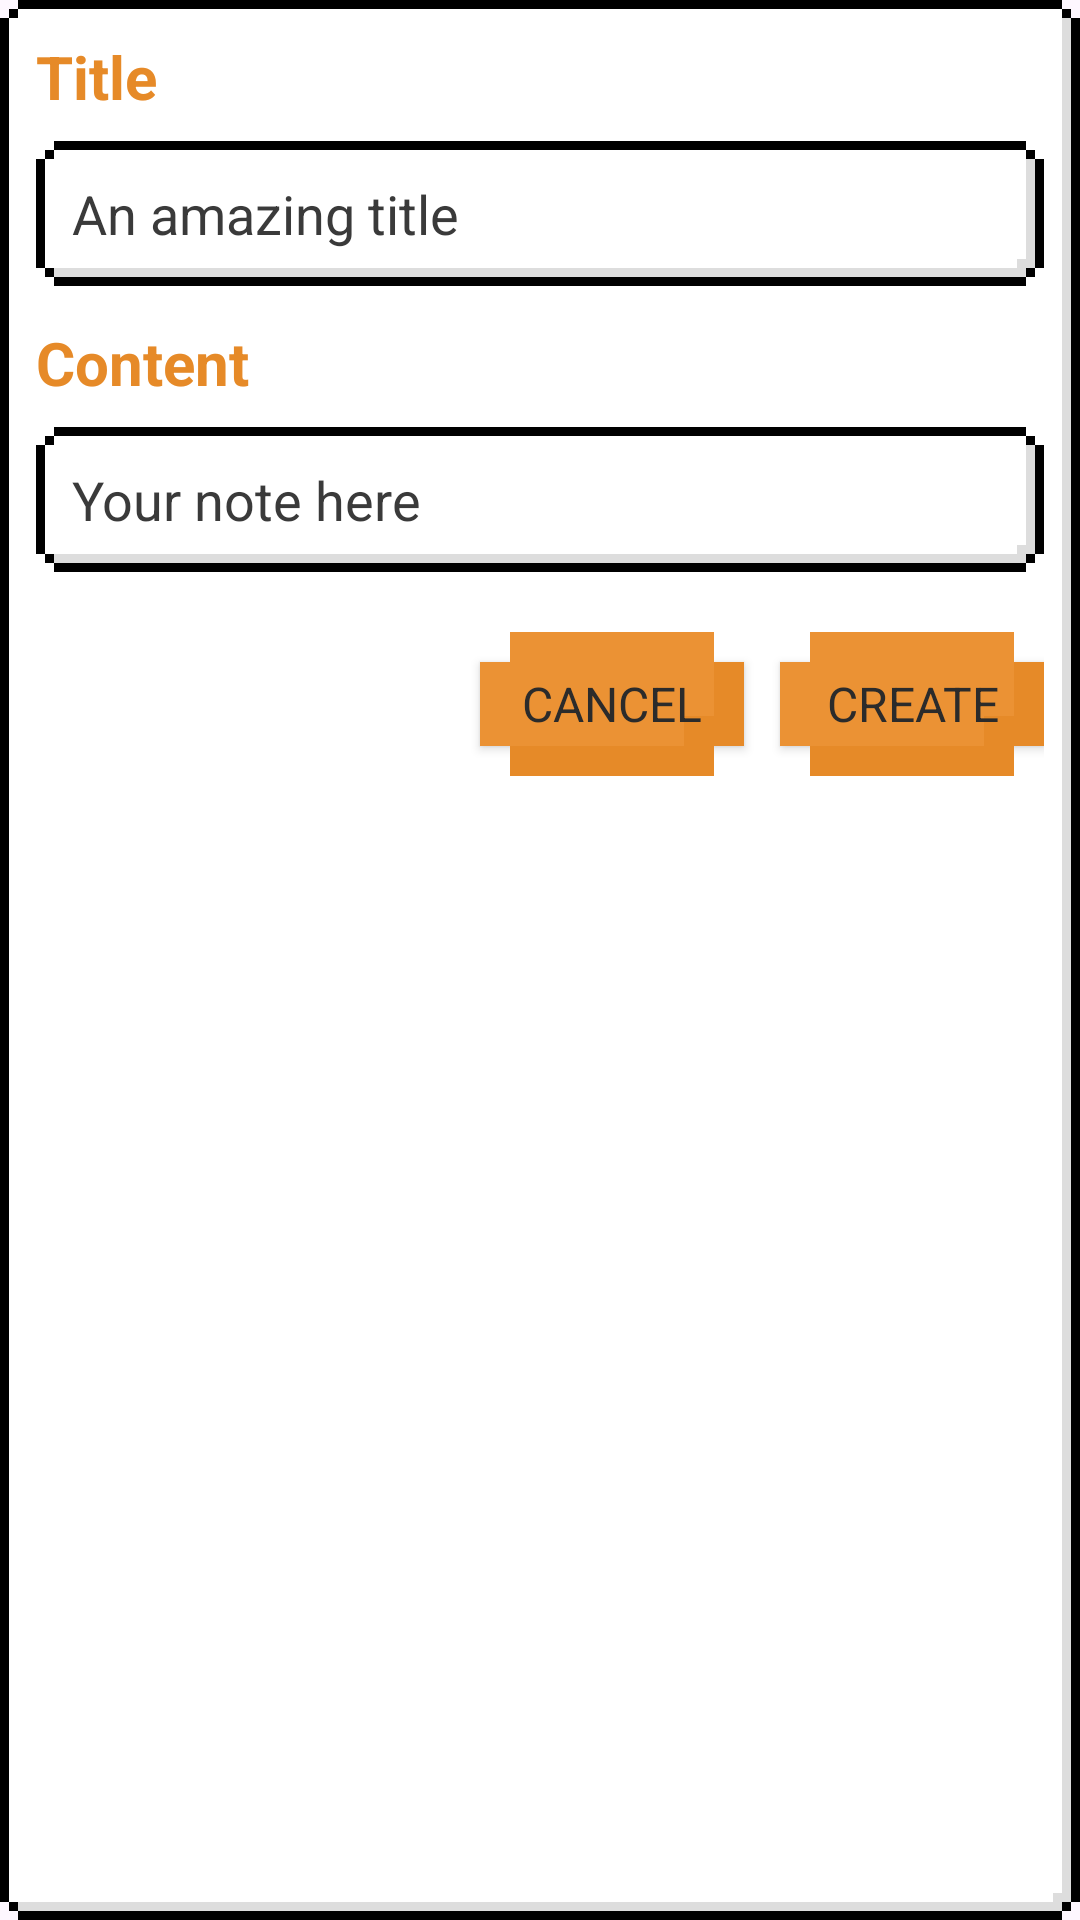

Reconstruct the res/layout file that produces this screen, plus the resources it refers to.
<!-- AndroidManifest.xml: application theme Theme.FPL -->
<!-- res/layout/notes_list_add.xml -->
<?xml version="1.0" encoding="utf-8"?>
<androidx.appcompat.widget.LinearLayoutCompat xmlns:android="http://schemas.android.com/apk/res/android"
    android:layout_width="match_parent"
    android:layout_height="wrap_content"
    android:background="@drawable/article_background"
    android:orientation="vertical"
    android:padding="12dp">

    <androidx.appcompat.widget.AppCompatTextView
        android:layout_width="wrap_content"
        android:layout_height="wrap_content"
        android:layout_marginBottom="8dp"
        android:text="Title"
        android:textColor="@color/primary_dimmed"
        android:textSize="20sp"
        android:textStyle="bold" />

    <androidx.appcompat.widget.AppCompatEditText
        android:id="@+id/note_dialog_title"
        android:layout_width="match_parent"
        android:layout_height="wrap_content"
        android:background="@drawable/article_background"
        android:hint="An amazing title"
        android:padding="12dp"
        android:textColor="@color/background"
        android:textColorHint="@color/background_light" />

    <androidx.appcompat.widget.AppCompatTextView
        android:layout_width="wrap_content"
        android:layout_height="wrap_content"
        android:layout_marginTop="12dp"
        android:layout_marginBottom="8dp"
        android:text="Content"
        android:textColor="@color/primary_dimmed"
        android:textSize="20sp"
        android:textStyle="bold" />

    <androidx.appcompat.widget.AppCompatEditText
        android:id="@+id/note_dialog_content"
        android:layout_width="match_parent"
        android:layout_height="wrap_content"
        android:background="@drawable/article_background"
        android:hint="Your note here"
        android:inputType="text|textMultiLine"
        android:padding="12dp"
        android:textColor="@color/background"
        android:textColorHint="@color/background_light" />

    <androidx.appcompat.widget.LinearLayoutCompat
        android:layout_width="match_parent"
        android:layout_height="wrap_content"
        android:layout_marginTop="20dp"
        android:gravity="end">

        <androidx.appcompat.widget.AppCompatButton
            android:id="@+id/note_dialog_btn_cancel"
            android:layout_width="wrap_content"
            android:layout_height="wrap_content"
            android:background="@drawable/badge_light"
            android:padding="8dp"
            android:text="Cancel"
            android:textColor="@color/background"
            android:textSize="16sp" />

        <androidx.appcompat.widget.AppCompatButton
            android:id="@+id/note_dialog_btn_create"
            android:layout_width="wrap_content"
            android:layout_height="wrap_content"
            android:layout_marginLeft="12dp"
            android:background="@drawable/badge_light"
            android:padding="8dp"
            android:text="Create"
            android:textColor="@color/background"
            android:textSize="16sp" />
    </androidx.appcompat.widget.LinearLayoutCompat>
</androidx.appcompat.widget.LinearLayoutCompat>
<!-- resources referenced by this layout -->
<resources>
  <color name="background">#2b2b2b</color>
  <color name="background_light">#3A3A3A</color>
  <color name="primary_dimmed">#E68A28</color>
  <!-- drawable article_background: vector/xml drawable (drawable, 2359 chars, omitted) -->
  <!-- drawable badge_light (drawable) -->
  <?xml version="1.0" encoding="utf-8"?>
  <layer-list xmlns:android="http://schemas.android.com/apk/res/android">
      <item android:gravity="left|right" android:top="10dp" android:bottom="10dp">
          <shape android:shape="rectangle">
              <solid android:color="@color/primary" />
          </shape>
      </item>
      <item android:gravity="top|bottom" android:left="10dp" android:right="10dp">
          <shape android:shape="rectangle">
              <solid android:color="@color/primary" />
          </shape>
      </item>
      <item android:gravity="bottom" android:height="10dp" android:left="10dp" android:right="10dp">
          <shape android:shape="rectangle">
              <solid android:color="@color/primary_dimmed" />
          </shape>
      </item>
      <item android:gravity="right" android:width="10dp" android:top="10dp" android:bottom="10dp">
          <shape android:shape="rectangle">
              <solid android:color="@color/primary_dimmed" />
          </shape>
      </item>
      <item android:gravity="bottom|right" android:width="10dp" android:height="10dp" android:right="10dp" android:bottom="10dp">
          <shape android:shape="rectangle">
              <solid android:color="@color/primary_dimmed" />
          </shape>
      </item>
  </layer-list>
  <style name="Theme.FPL" parent="Theme.Material3.DayNight.NoActionBar">
          
          <item name="colorPrimary">@color/primary</item>
          <item name="colorPrimaryVariant">@color/primary</item>
          <item name="colorOnPrimary">@color/white</item>
          
          <item name="colorSecondary">@color/primary_dimmed</item>
          <item name="colorSecondaryVariant">@color/primary_dimmed</item>
          <item name="colorOnSecondary">@color/black</item>
          
          <item name="android:statusBarColor">?attr/colorPrimaryVariant</item>
          
          <item name="fontFamily">@font/inter_regular</item>
      </style>
  <color name="primary">#eb9234</color>
  <color name="white">#FFFFFFFF</color>
  <color name="black">#FF000000</color>
</resources>
